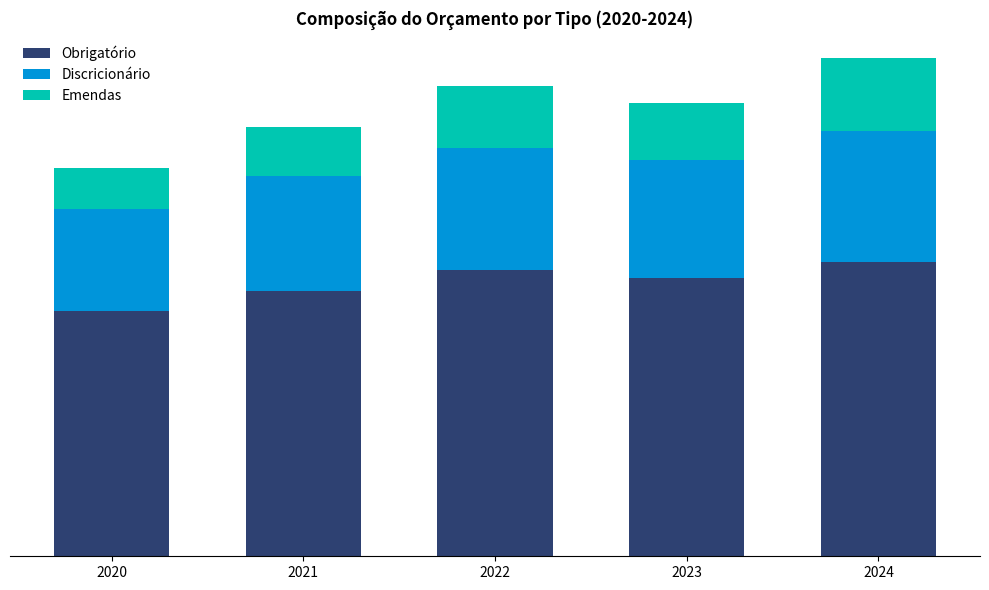
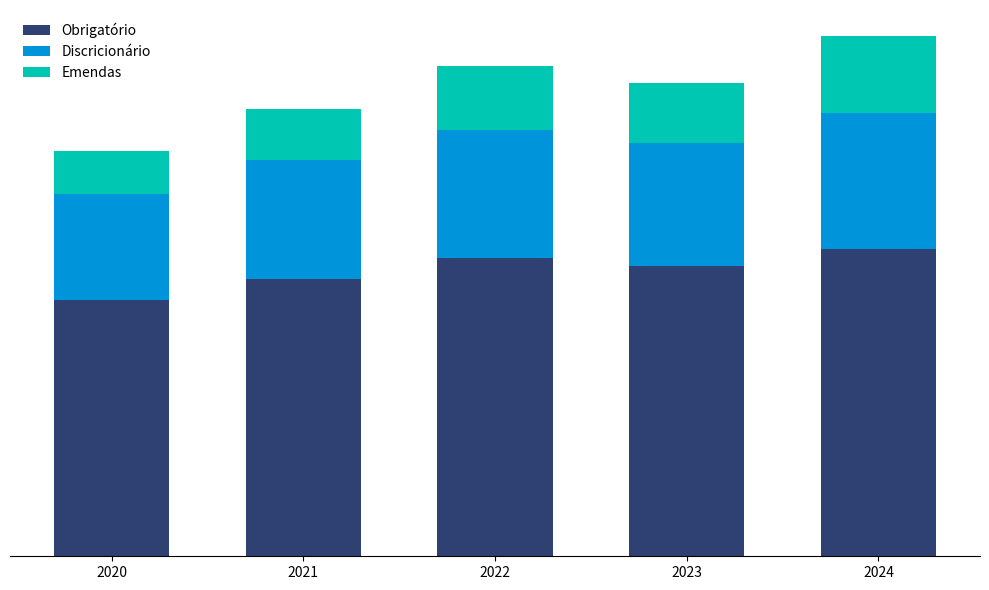

Here is the Python script that generated these plots, in order:
"""Stacked bar chart generator for ATS-02 report.

Generates stacked bar charts showing budget composition by type
(Obrigatório, Discricionário, Emendas).
"""

import io
import base64
from typing import List, Dict, Tuple, Optional

try:
    import matplotlib

    matplotlib.use("Agg")  # Non-interactive backend
    import matplotlib.pyplot as plt
    import matplotlib.ticker as ticker
    import numpy as np
except ImportError:
    raise ImportError(
        "matplotlib and numpy are required for chart generation. "
        "Install them with: pip install matplotlib numpy"
    )


def generate_stacked_bar(
    labels: List[str],
    series: Dict[str, List[float]],
    colors: Optional[Dict[str, str]] = None,
    figsize: Tuple[float, float] = (10, 6),
    title: Optional[str] = None,
    horizontal: bool = False,
    image_format: str = "svg",
    output_format: str = "base64",
) -> str:
    """Generate a stacked bar chart.

    Args:
        labels: X-axis labels (e.g., years)
        series: Dictionary mapping series names to values
                e.g., {"Obrigatório": [60, 65, 70], "Discricionário": [25, 28, 30]}
        colors: Optional dictionary mapping series names to colors
        figsize: Figure size (width, height) in inches
        title: Optional chart title
        horizontal: If True, creates horizontal stacked bars
        image_format: Image format ('svg' or 'png')
        output_format: 'raw' for raw content string, 'base64' for base64

    Returns:
        Base64-encoded image or raw image content as string
    """
    # Default color palette
    if colors is None:
        default_colors = ["#2E4172", "#0095DA", "#00C7B1", "#FFB81C", "#E63946"]
        colors = {name: default_colors[i % len(default_colors)] for i, name in enumerate(series.keys())}

    fig, ax = plt.subplots(figsize=figsize)

    # Prepare data
    series_names = list(series.keys())
    n_labels = len(labels)
    x = np.arange(n_labels)
    bar_width = 0.6

    # Track cumulative heights for stacking
    cumulative = np.zeros(n_labels)

    # Create stacked bars
    for series_name in series_names:
        values = np.array(series[series_name])

        if horizontal:
            bars = ax.barh(
                x,
                values,
                bar_width,
                left=cumulative,
                label=series_name,
                color=colors.get(series_name, "#999999"),
            )
        else:
            bars = ax.bar(
                x,
                values,
                bar_width,
                bottom=cumulative,
                label=series_name,
                color=colors.get(series_name, "#999999"),
            )

        cumulative += values

    # Configure axes
    if horizontal:
        ax.set_yticks(x)
        ax.set_yticklabels(labels)
        ax.spines["left"].set_visible(False)
        ax.spines["top"].set_visible(False)
        ax.spines["right"].set_visible(False)
    else:
        ax.set_xticks(x)
        ax.set_xticklabels(labels)
        ax.spines["left"].set_visible(False)
        ax.spines["top"].set_visible(False)
        ax.spines["right"].set_visible(False)
        ax.tick_params(axis="y", which="both", left=False, length=0, labelleft=False)
        ax.set_yticks([])

    if title:
        ax.set_title(title, fontsize=12, fontweight="bold")

    # Add legend
    ax.legend(loc="best", frameon=False)

    # Add grid for readability
    if horizontal:
        ax.grid(axis="x", alpha=0.3, linestyle="--")
    else:
        ax.grid(axis="y", alpha=0.3, linestyle="--")
    ax.set_axisbelow(True)

    # Adjust layout
    plt.tight_layout()

    # Save to buffer
    buffer = io.BytesIO()
    plt.savefig(buffer, format=image_format, dpi=100, transparent=False, bbox_inches="tight")
    plt.close(fig)

    buffer.seek(0)
    image_data = buffer.read()

    if output_format == "base64":
        return base64.b64encode(image_data).decode("utf-8")
    return image_data.decode("utf-8" if image_format == "svg" else "latin-1")


# Example usage
if __name__ == "__main__":
    # Test data
    years = ["2020", "2021", "2022", "2023", "2024"]
    budget_series = {
        "Obrigatório": [60, 65, 70, 68, 72],
        "Discricionário": [25, 28, 30, 29, 32],
        "Emendas": [10, 12, 15, 14, 18],
    }

    custom_colors = {
        "Obrigatório": "#2E4172",
        "Discricionário": "#0095DA",
        "Emendas": "#00C7B1",
    }

    chart_b64 = generate_stacked_bar(
        labels=years,
        series=budget_series,
        colors=custom_colors,
        title="Composição do Orçamento por Tipo (2020-2024)",
    )

    print(f"Generated stacked bar chart: {len(chart_b64)} chars (base64)")

    # Save sample PNG
    with open("sample_stacked_bar.png", "wb") as f:
        png_bytes = generate_stacked_bar(
            labels=years,
            series=budget_series,
            colors=custom_colors,
            output_format="png",
        )
        f.write(png_bytes.encode("latin-1"))

    print("Sample PNG saved to sample_stacked_bar.png")
